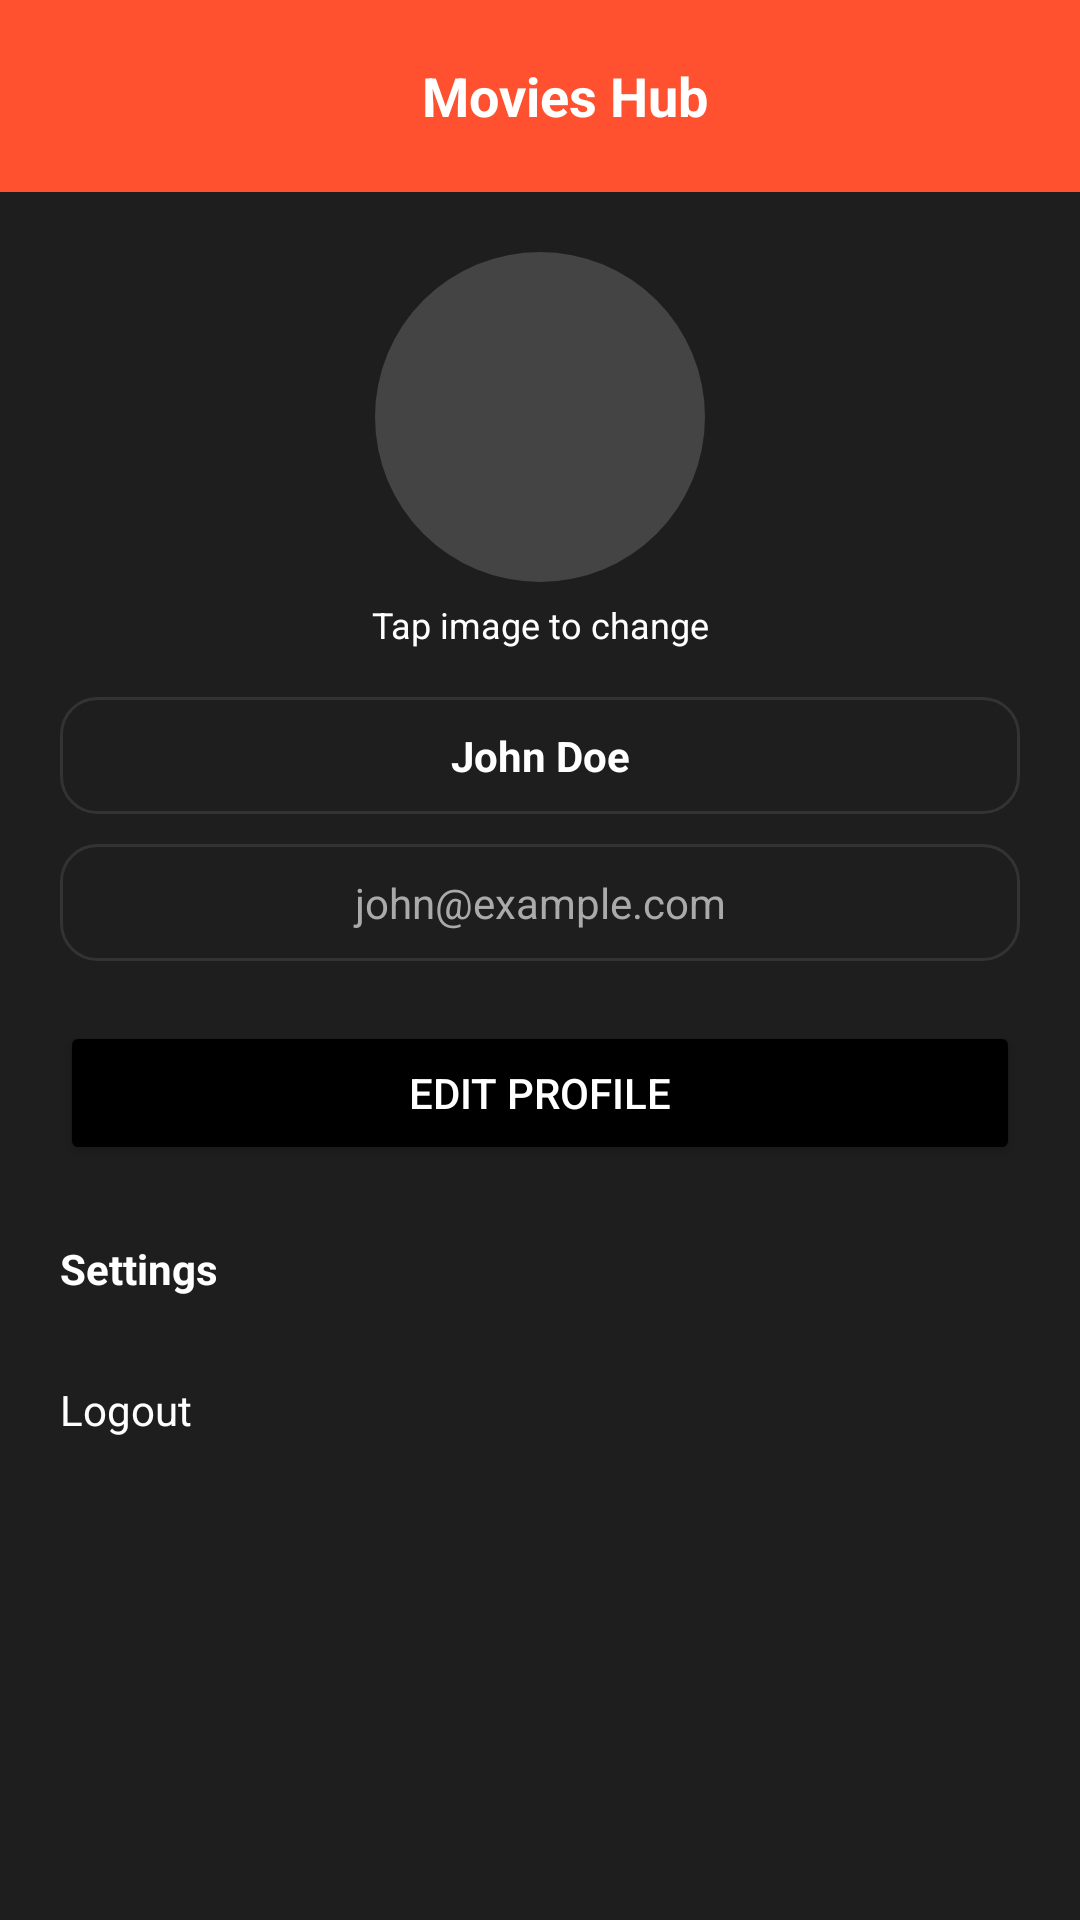

Reconstruct the res/layout file that produces this screen, plus the resources it refers to.
<!-- AndroidManifest.xml: application theme Theme.MovieZone -->
<!-- res/layout/fragment_profile.xml -->
<?xml version="1.0" encoding="utf-8"?>
<LinearLayout xmlns:android="http://schemas.android.com/apk/res/android"
    xmlns:app="http://schemas.android.com/apk/res-auto"
    android:layout_width="match_parent"
    android:layout_height="match_parent"
    android:orientation="vertical"
    android:background="@color/greybg">

    <androidx.appcompat.widget.Toolbar
        android:id="@+id/toolbar"
        android:layout_width="match_parent"
        android:layout_height="?attr/actionBarSize"
        android:background="@color/orange">

        <TextView
            android:id="@+id/toolbarTitle"
            android:layout_width="match_parent"
            android:layout_height="wrap_content"
            android:gravity="center"
            android:text="Movies Hub"
            android:textColor="@android:color/white"
            android:textSize="18sp"
            android:textStyle="bold"/>
    </androidx.appcompat.widget.Toolbar>

    <ScrollView
        android:layout_width="match_parent"
        android:layout_height="match_parent">

        <LinearLayout
            android:layout_width="match_parent"
            android:layout_height="wrap_content"
            android:orientation="vertical"
            android:padding="20dp">

            <ImageView
                android:id="@+id/imgProfile"
                android:layout_width="110dp"
                android:layout_height="110dp"
                android:layout_gravity="center"
                android:background="@drawable/circle_bg"
                android:padding="10dp"
                android:scaleType="fitCenter"
                android:src="@drawable/user" />

            <TextView
                android:layout_width="match_parent"
                android:layout_height="wrap_content"
                android:gravity="center"
                android:paddingTop="6dp"
                android:paddingBottom="16dp"
                android:text="Tap image to change"
                android:textColor="@color/white"
                android:textSize="12sp" />

            <TextView
                android:id="@+id/tvName"
                android:layout_width="match_parent"
                android:layout_height="wrap_content"
                android:background="@drawable/bg_box_edit"
                android:gravity="center"
                android:padding="10dp"
                android:text="John Doe"
                android:textColor="@android:color/white"
                android:textStyle="bold" />

            <TextView
                android:id="@+id/tvEmail"
                android:layout_width="match_parent"
                android:layout_height="wrap_content"
                android:layout_marginTop="10dp"
                android:background="@drawable/bg_box_edit"
                android:gravity="center"
                android:padding="10dp"
                android:text="john@example.com"
                android:textColor="@android:color/darker_gray" />

            <Button
                android:id="@+id/btnEdit"
                android:layout_width="match_parent"
                android:layout_height="wrap_content"
                android:layout_marginTop="20dp"
                android:backgroundTint="@color/black"
                android:text="Edit Profile"
                android:textColor="@android:color/white" />

            
            <TextView
                android:layout_width="match_parent"
                android:layout_height="wrap_content"
                android:paddingTop="25dp"
                android:text="Settings"
                android:textColor="@android:color/white"
                android:textStyle="bold" />
            <TextView
                android:id="@+id/logout"
                android:layout_width="match_parent"
                android:layout_height="wrap_content"
                android:textColor="@android:color/white"
                android:paddingTop="28dp"
                android:text="Logout"/>

        </LinearLayout>

    </ScrollView>

</LinearLayout>
<!-- resources referenced by this layout -->
<resources>
  <color name="black">#FF000000</color>
  <color name="greybg">#1E1E1E</color>
  <color name="orange">#FF512F </color>
  <color name="white">#FFFFFFFF</color>
  <!-- drawable bg_box_edit (drawable) -->
  <shape xmlns:android="http://schemas.android.com/apk/res/android">
  
      <solid android:color="#1E1E1E"/>
  
      <corners android:radius="12dp"/>
  
      <stroke
          android:width="1dp"
          android:color="#333333"/>
  </shape>
  <!-- drawable circle_bg (drawable) -->
  <?xml version="1.0" encoding="utf-8"?>
  <shape xmlns:android="http://schemas.android.com/apk/res/android"
      android:shape="oval">
  
      <solid android:color="#444444"/>
  </shape>
  <style name="Theme.MovieZone" parent="Base.Theme.MovieZone" />
  <style name="Base.Theme.MovieZone" parent="Theme.Material3.DayNight.NoActionBar">
          
          
      </style>
</resources>
